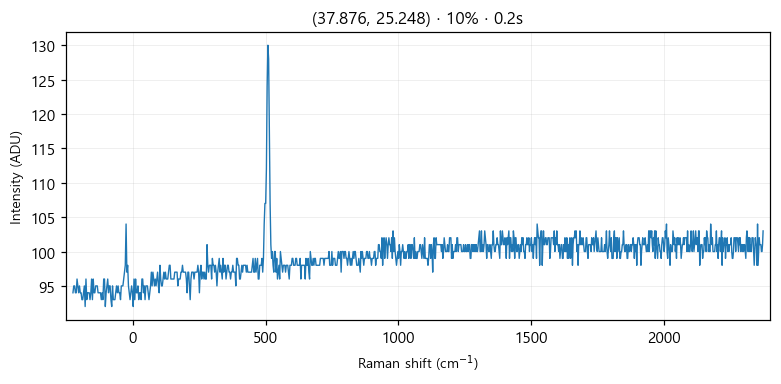

Data behind this chart, as committed beside it:
# laser_power_pct, 10
# exposure_time, 0.2
# laser_nm, 532
# mode, single
pixel_index, raman_shift_cm-1, wavelength_nm, intensity
0, -225.3, 525.7, 94.0
1, -222.2, 525.8, 95.0
2, -219.2, 525.9, 95.0
3, -216.1, 526, 94.0
4, -213, 526.1, 94.0
5, -210, 526.1, 96.0
6, -206.9, 526.2, 95.0
7, -203.8, 526.3, 94.0
8, -200.8, 526.4, 95.0
9, -197.7, 526.5, 94.0
10, -194.7, 526.6, 94.0
11, -191.6, 526.7, 93.0
12, -188.6, 526.7, 93.0
13, -185.5, 526.8, 94.0
14, -182.4, 526.9, 95.0
15, -179.4, 527, 92.0
16, -176.3, 527.1, 96.0
17, -173.3, 527.2, 93.0
18, -170.2, 527.2, 94.0
19, -167.2, 527.3, 94.0
20, -164.2, 527.4, 94.0
21, -161.1, 527.5, 93.0
22, -158.1, 527.6, 94.0
23, -155, 527.7, 96.0
24, -152, 527.8, 93.0
25, -148.9, 527.8, 96.0
26, -145.9, 527.9, 94.0
27, -142.9, 528, 94.0
28, -139.8, 528.1, 95.0
29, -136.8, 528.2, 95.0
30, -133.8, 528.3, 95.0
31, -130.7, 528.3, 94.0
32, -127.7, 528.4, 94.0
33, -124.7, 528.5, 94.0
34, -121.6, 528.6, 94.0
35, -118.6, 528.7, 93.0
36, -115.6, 528.8, 94.0
37, -112.6, 528.9, 93.0
38, -109.5, 528.9, 96.0
39, -106.5, 529, 96.0
40, -103.5, 529.1, 92.0
41, -100.5, 529.2, 94.0
42, -97.44, 529.3, 95.0
43, -94.42, 529.4, 96.0
44, -91.41, 529.4, 94.0
45, -88.39, 529.5, 95.0
46, -85.38, 529.6, 95.0
47, -82.36, 529.7, 93.0
48, -79.35, 529.8, 92.0
49, -76.34, 529.9, 95.0
50, -73.33, 530, 93.0
51, -70.32, 530, 93.0
52, -67.31, 530.1, 93.0
53, -64.3, 530.2, 94.0
54, -61.3, 530.3, 95.0
55, -58.29, 530.4, 94.0
... 968 more rows
